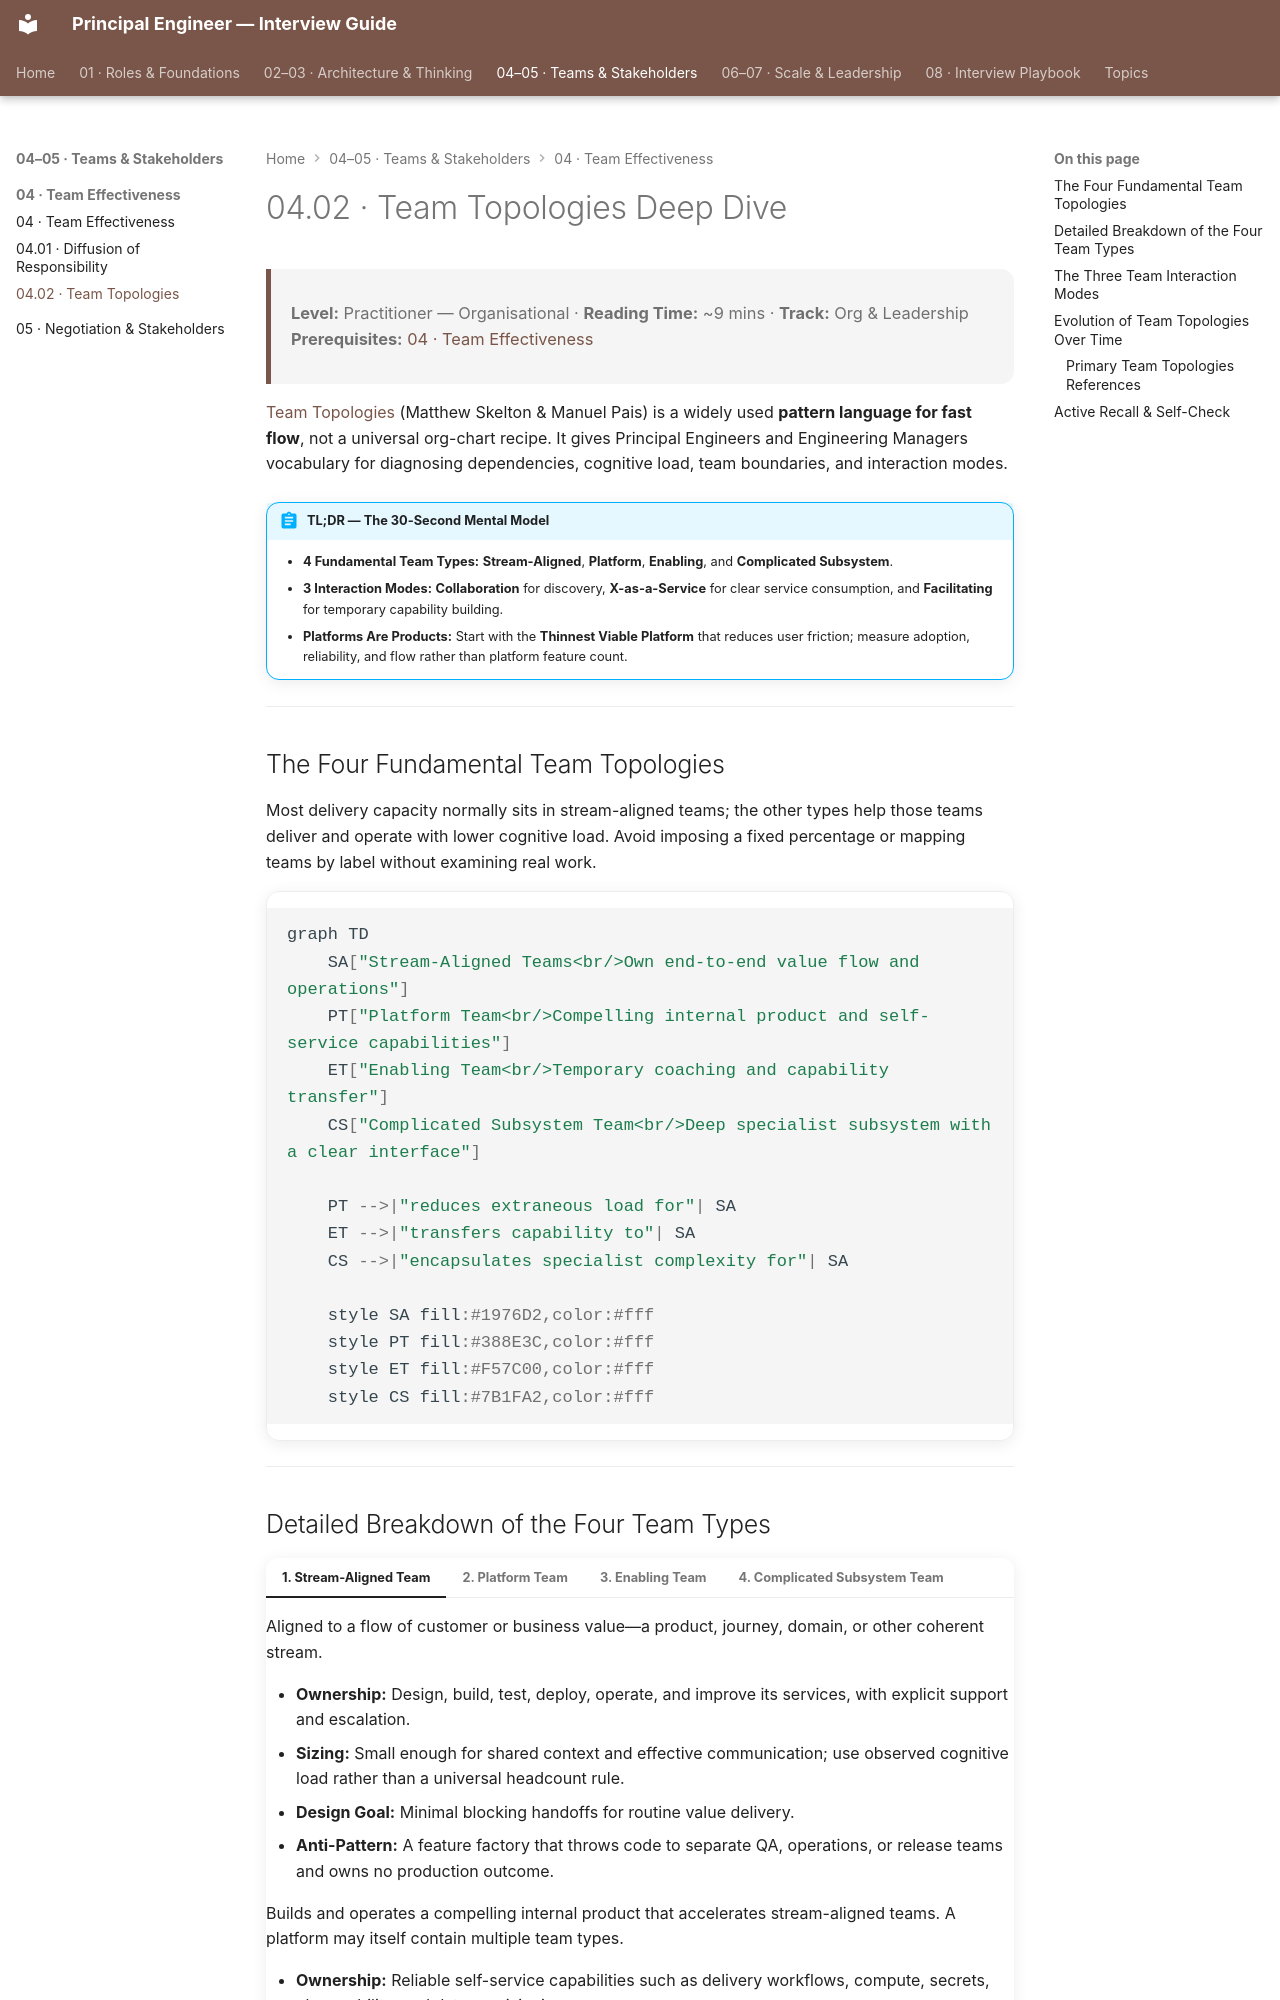

repository: nitinkc/PrincipalEngineer_InterviewGuide · page: 04.02-team-topologies/index.html · generator: mkdocs

---
tags:
  - Team Topologies
  - Org Design
  - Cognitive Load
---

# 04.02 · Team Topologies Deep Dive

> **Level:** Practitioner — Organisational · **Reading Time:** ~9 mins · **Track:** Org & Leadership
> **Prerequisites:** [04 · Team Effectiveness](04-team-effectiveness.md)

[Team Topologies](https://teamtopologies.com/key-concepts) (Matthew Skelton & Manuel Pais) is a widely used **pattern language for fast flow**, not a universal org-chart recipe. It gives Principal Engineers and Engineering Managers vocabulary for diagnosing dependencies, cognitive load, team boundaries, and interaction modes.

!!! abstract "TL;DR — The 30-Second Mental Model"
    - **4 Fundamental Team Types:** **Stream-Aligned**, **Platform**, **Enabling**, and **Complicated Subsystem**.
    - **3 Interaction Modes:** **Collaboration** for discovery, **X-as-a-Service** for clear service consumption, and **Facilitating** for temporary capability building.
    - **Platforms Are Products:** Start with the **Thinnest Viable Platform** that reduces user friction; measure adoption, reliability, and flow rather than platform feature count.

---

## The Four Fundamental Team Topologies

Most delivery capacity normally sits in stream-aligned teams; the other types help those teams deliver and operate with lower cognitive load. Avoid imposing a fixed percentage or mapping teams by label without examining real work.

```mermaid
graph TD
    SA["Stream-Aligned Teams<br/>Own end-to-end value flow and operations"]
    PT["Platform Team<br/>Compelling internal product and self-service capabilities"]
    ET["Enabling Team<br/>Temporary coaching and capability transfer"]
    CS["Complicated Subsystem Team<br/>Deep specialist subsystem with a clear interface"]

    PT -->|"reduces extraneous load for"| SA
    ET -->|"transfers capability to"| SA
    CS -->|"encapsulates specialist complexity for"| SA

    style SA fill:#1976D2,color:#fff
    style PT fill:#388E3C,color:#fff
    style ET fill:#F57C00,color:#fff
    style CS fill:#7B1FA2,color:#fff
```

---
